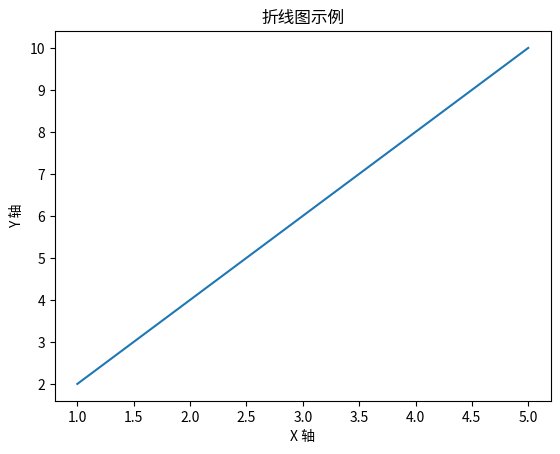

This chart was generated by the following Python code:
import matplotlib.pyplot as plt
# 收集 x 轴与 y 轴的数据
x = [1, 2, 3, 4, 5]
y = [2, 4, 6, 8, 10]
# 绘制折线图
plt.plot(x, y)
# 添加标题和坐标轴标签
plt.title('折线图示例')
plt.xlabel('X 轴')
plt.ylabel('Y 轴')
# 显示图形
plt.show()